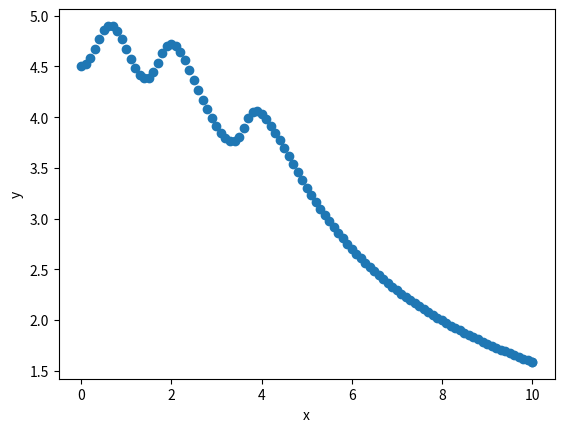

Write Python code to recreate this figure.
# [redacted]
#4/6/2021
#Quiz 3

import numpy as np
import matplotlib.pyplot as plt

def run_kut4(F,x,y,h): #run_kut4 code
    K0 = h*F(x,y) 
    K1 = h*F(x+h/2,y+K0/2) 
    K2 = h*F(x+h/2, y+K1/2)
    K3 = h*F(x+h,y+K2)
    return (K0 + 2*K1 + 2*K2 + K3)/6

#integration for RK method
#Input: x(initials), y(initials), xStop(stopping x value), h(step)
def integrate(F,x,y,xStop,h):
    X=[]; Y=[] #integration arrays
    X.append(x)
    Y.append(y)
    while x < xStop:
        h = min(h,xStop-x) #determine step size
        y = y + run_kut4(F,x,y,h) #evaluate next y 
        x = x+h
        X.append(x)
        Y.append(y)
    return np.array(X), np.array(Y)

#solve ode: y'=sin(xy) , y(0)=2.5,3.5,4.5 
y = 4.5 #initial y ---- change this value for each intial condition we were given for a new graph and Y values
h = 0.1 #step size variable ---- note the value here directly effects the values of y(10) at x=10 for questions 2-4
x = 0 #initial x
xStop = 10 #final x
def F4(x,y): 
    F= np.sin(x*y) #y' ode defined
    return F
X,Y=integrate(F4,x,y,xStop,h) #integral of the F4
print('X=',X); print('Y=',Y)

#plotting the function
plt.figure(1)
plt.plot(X,Y,'o') 
plt.xlabel('x')
plt.ylabel('y')

